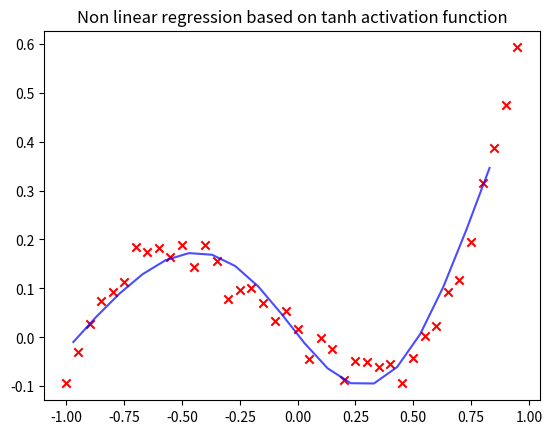

Write the Python code that produced this figure.
import numpy as np
import matplotlib.pyplot as plt
import math
import random

class MLP(object):
    def __init__(self, h_nodes, o_nodes, x_data, y_data):
        self.nb_hidden = h_nodes
        self.nb_output = o_nodes
        self.who = [random.random() for _ in range(h_nodes)]
        self.wih = [random.random() for _ in range(h_nodes)]
        self.bias = [[random.random() for _ in range(h_nodes)]] + [[random.random()]]
        self.learning_rate = 0.007
        self.dataset = x_data
        self.labels = y_data
        self.epochs = 5000
        pass
    
    def sigmoid(self, input):
        results = []
        for item in input:
            results.append(1/(1 + np.exp(-item)))
        return results
    
    def leaky_relu(self, input):
        results = []
        for item in input:
            if item > 0:
                results.append(item)
            else:
                results.append(0.01)
        return results
        
    def tanh(self, input):
        if type(input) == np.ndarray:
            results = []
            for item in input:
                N = np.exp(item) - np.exp(-item)
                D =  np.exp(item) + np.exp(-item)
                results.append(N/D)
            return results
        else:
            N = np.exp(input) - np.exp(-input)
            D =  np.exp(input) + np.exp(-input)
            return N/D
    
    def train(self, func):
        for _ in range(self.epochs):
            for j in range(len(self.dataset)):
                inputs_hidden = np.dot(self.dataset[j], self.wih)
                for i in range(len(inputs_hidden)):
                    inputs_hidden[i] += self.bias[0][i]
                if func[0] == 1:
                    hidden_activation = self.tanh(inputs_hidden)
                elif func[0] == 2:
                    hidden_activation = self.leaky_relu(inputs_hidden)
                hidden_outputs = np.dot(hidden_activation, np.array(self.who)) + self.bias[1][0]
                if func[1] == 1:
                    output = self.tanh(hidden_outputs)
                elif func[1] == 3:
                    output = hidden_outputs
                output_error = (self.labels[j] - output)
                who_old = self.who
                if func[1] == 1:
                    delta_who = output_error * (1-output**2)
                elif func[1] == 3:
                    delta_who = output_error * 1
                self.bias[1][0] += self.learning_rate * delta_who
                for i in range(len(self.who)):
                    self.who[i] += self.learning_rate * delta_who * hidden_activation[i]
                for i in range(len(self.wih)):
                    if func[0] == 1:
                        delta_wih = who_old[i] * delta_who * (1-hidden_activation[i]**2)
                    elif func[0] == 2:
                        delta_wih = who_old[i] * delta_who * (1-hidden_activation[i])*hidden_activation[i]
                    self.bias[0][i] += self.learning_rate * delta_wih
                    self.wih[i] += self.learning_rate * delta_wih * self.dataset[j]
        print("who:", self.who)
        print("wih:", self.wih)
        print("bias:", self.bias)
        pass
    
    def query(self, input):
        inputs_hidden = np.dot(input, self.wih)
        for i in range(len(inputs_hidden)):
            inputs_hidden[i] += self.bias[0][i]
        hidden_activation = self.tanh(inputs_hidden)
        hidden_outputs = np.dot(hidden_activation, np.array(self.who)) + self.bias[1][0]
        output = output = self.tanh(hidden_outputs)
        return output
    
    def visualize_result(self, x, y):
        plt.scatter(self.dataset, self.labels, marker="x", color="r")
        plt.plot(x, y, alpha=0.7, color="b")
        plt.title("Non linear regression based on tanh activation function")
        plt.show()
        pass
    

x = np.arange(-1, 1, 0.05)
y = []
norm_noise = np.random.normal(0,0.02,len(x))
for item in x:
    rand_index = random.randint(0, len(x)-1)
    result = (item**3) * 0.8 + 0.3 * (item ** 2) - 0.4 * item + norm_noise[rand_index]
    y.append(result)

n_hidden = 5
n_output = 1
test_inputs = np.arange(-0.97, .93, 0.1)
test_y = []
tanh, leaky_relu, linear = 1, 2, 3
mlp = MLP(n_hidden, n_output, x, y)
test_activation_functions = [[tanh, linear], [leaky_relu, linear], [tanh, tanh]]
test_combinaison = 2

mlp.train(test_activation_functions[test_combinaison])

for item in test_inputs:
    query_data = mlp.query(item)
    test_y.append(query_data)

mlp.visualize_result(test_inputs, test_y)